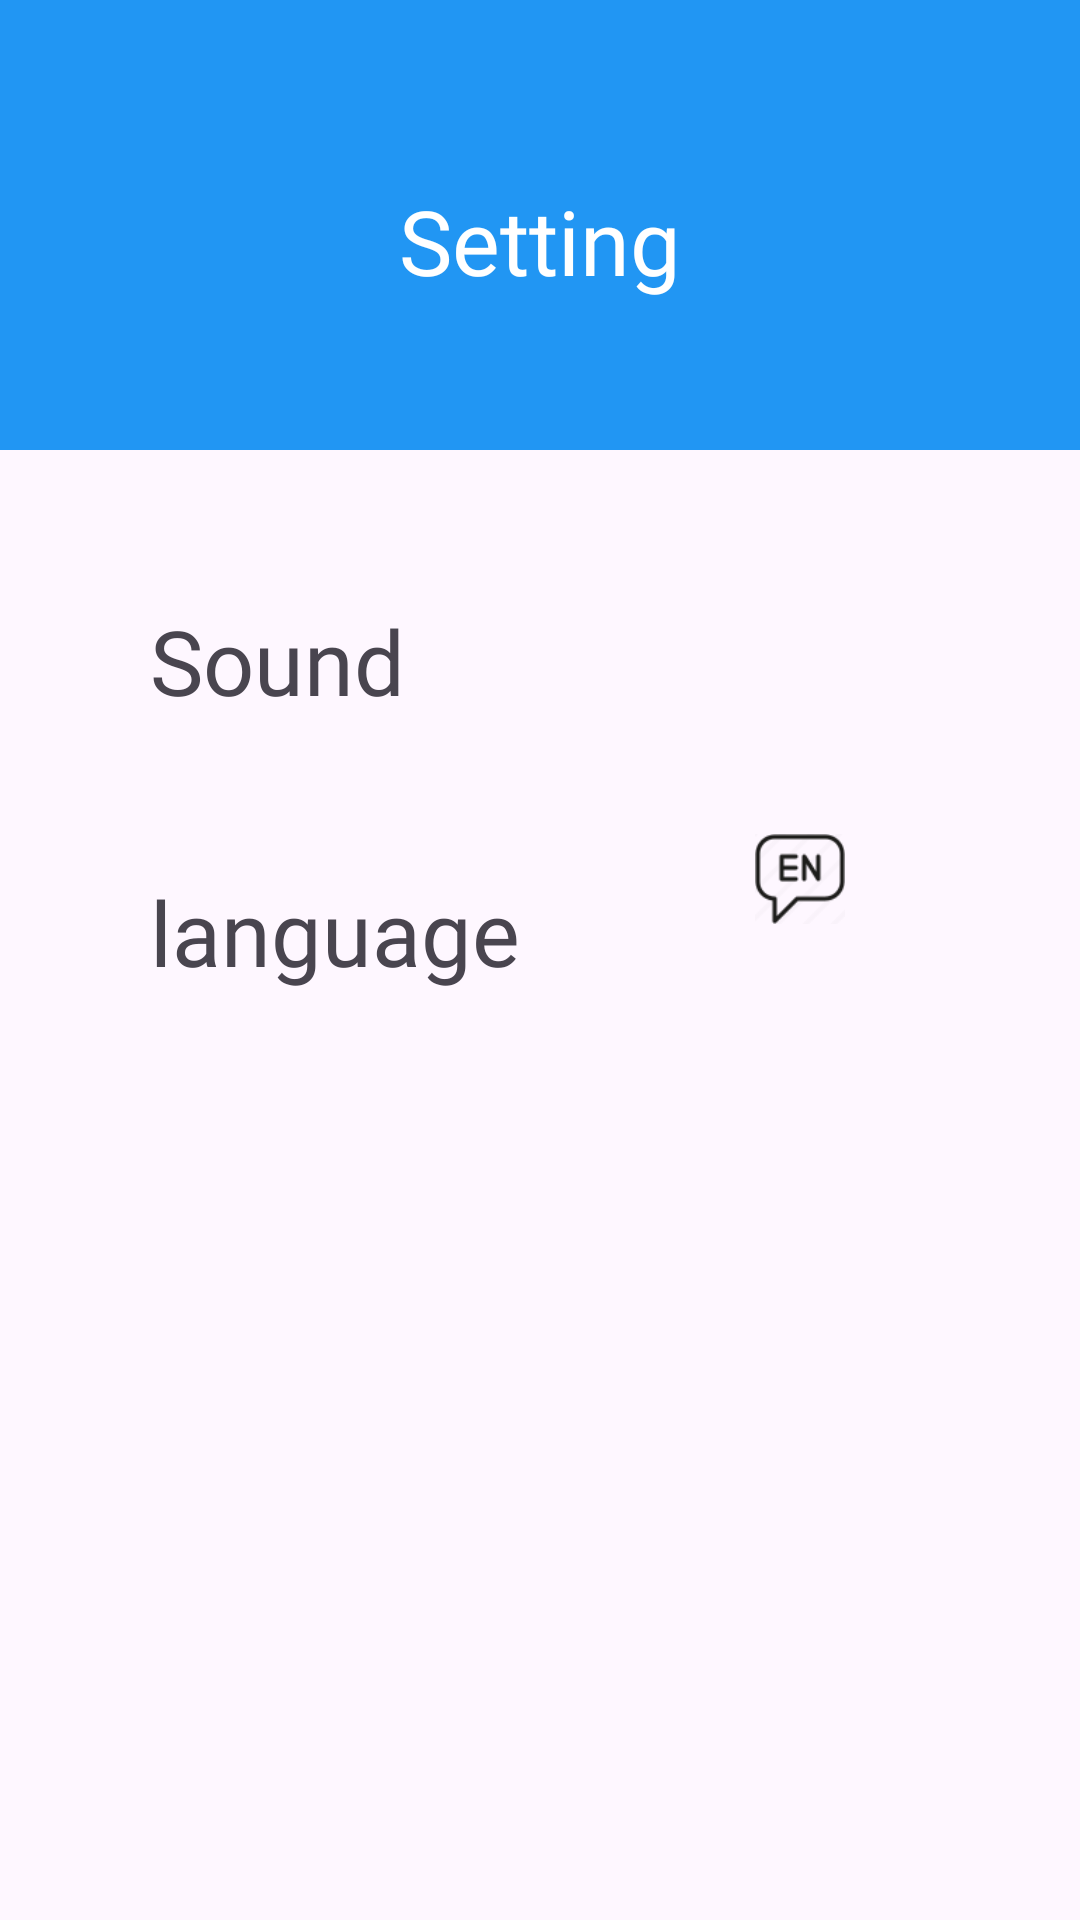

The Android layout XML behind this screen, and the referenced resources:
<!-- AndroidManifest.xml: application theme Theme.XO_Game -->
<!-- res/layout/activity_setting.xml -->
<?xml version="1.0" encoding="utf-8"?>
<androidx.constraintlayout.widget.ConstraintLayout xmlns:android="http://schemas.android.com/apk/res/android"
    xmlns:app="http://schemas.android.com/apk/res-auto"
    xmlns:tools="http://schemas.android.com/tools"
    android:layout_width="match_parent"
    android:layout_height="match_parent"
    tools:context=".SettingActivity">


<ImageView
    android:id="@+id/backGround"
    android:layout_width="match_parent"
    android:layout_height="150dp"
    app:layout_constraintTop_toTopOf="parent"
    android:background="@color/blue"
    />

    <TextView
        android:id="@+id/setting"
        android:layout_width="wrap_content"
        android:layout_height="wrap_content"
        android:layout_marginTop="60dp"
        android:text="Setting"
        android:textSize="30sp"
        android:textColor="@color/white"
        android:fontFamily="@font/chrustyrock_orla"
        app:layout_constraintEnd_toEndOf="parent"
        app:layout_constraintStart_toStartOf="parent"
        app:layout_constraintTop_toTopOf="parent" />
    <TextView
        android:id="@+id/sound"
        android:layout_width="wrap_content"
        android:layout_height="wrap_content"
        android:text="Sound"
        android:textSize="30sp"
        android:layout_margin="50dp"
        android:fontFamily="@font/chrustyrock_orla"
        app:layout_constraintStart_toStartOf="parent"
        app:layout_constraintTop_toBottomOf="@id/backGround" />


    <ImageView
        android:id="@+id/sound_btn"
        android:layout_width="30dp"
        android:layout_height="30dp"
        android:layout_marginTop="48dp"
        android:layout_marginLeft="35dp"
        android:src="@drawable/withsound_icon"
        android:visibility="visible"
        app:layout_constraintEnd_toEndOf="parent"
        app:layout_constraintStart_toEndOf="@id/sound"
        app:layout_constraintTop_toBottomOf="@id/backGround" />


    <ImageView
        android:id="@+id/noSound_btn"
        android:layout_width="30dp"
        android:layout_height="30dp"
        android:layout_marginTop="48dp"
        android:layout_marginLeft="35dp"
        android:src="@drawable/withsound_icon"
        android:visibility="invisible"
        app:layout_constraintEnd_toEndOf="parent"
        app:layout_constraintStart_toEndOf="@id/sound"
        app:layout_constraintTop_toBottomOf="@id/backGround" />

    <TextView
        android:id="@+id/language"
        android:layout_width="wrap_content"
        android:layout_height="wrap_content"
        android:text="language"
        android:textSize="30sp"
        android:layout_margin="50dp"
        android:fontFamily="@font/chrustyrock_orla"
        app:layout_constraintStart_toStartOf="parent"
        app:layout_constraintTop_toBottomOf="@id/sound" />


    <ImageView
        android:id="@+id/language_icon"
        android:layout_width="30dp"
        android:layout_height="30dp"
        android:layout_margin="50dp"
        android:layout_marginTop="48dp"
        android:src="@drawable/english_icon"
        app:layout_constraintEnd_toEndOf="parent"
        app:layout_constraintStart_toEndOf="@id/language"
        app:layout_constraintTop_toBottomOf="@id/sound_btn" />


</androidx.constraintlayout.widget.ConstraintLayout>
<!-- resources referenced by this layout -->
<resources>
  <color name="blue">#2196F3</color>
  <color name="white">#FFFFFFFF</color>
  <!-- drawable english_icon: png bitmap (drawable, 1766 bytes) -->
  <style name="Theme.XO_Game" parent="Base.Theme.XO_Game" />
  <style name="Base.Theme.XO_Game" parent="Theme.Material3.DayNight.NoActionBar">
          
          
      </style>
</resources>
